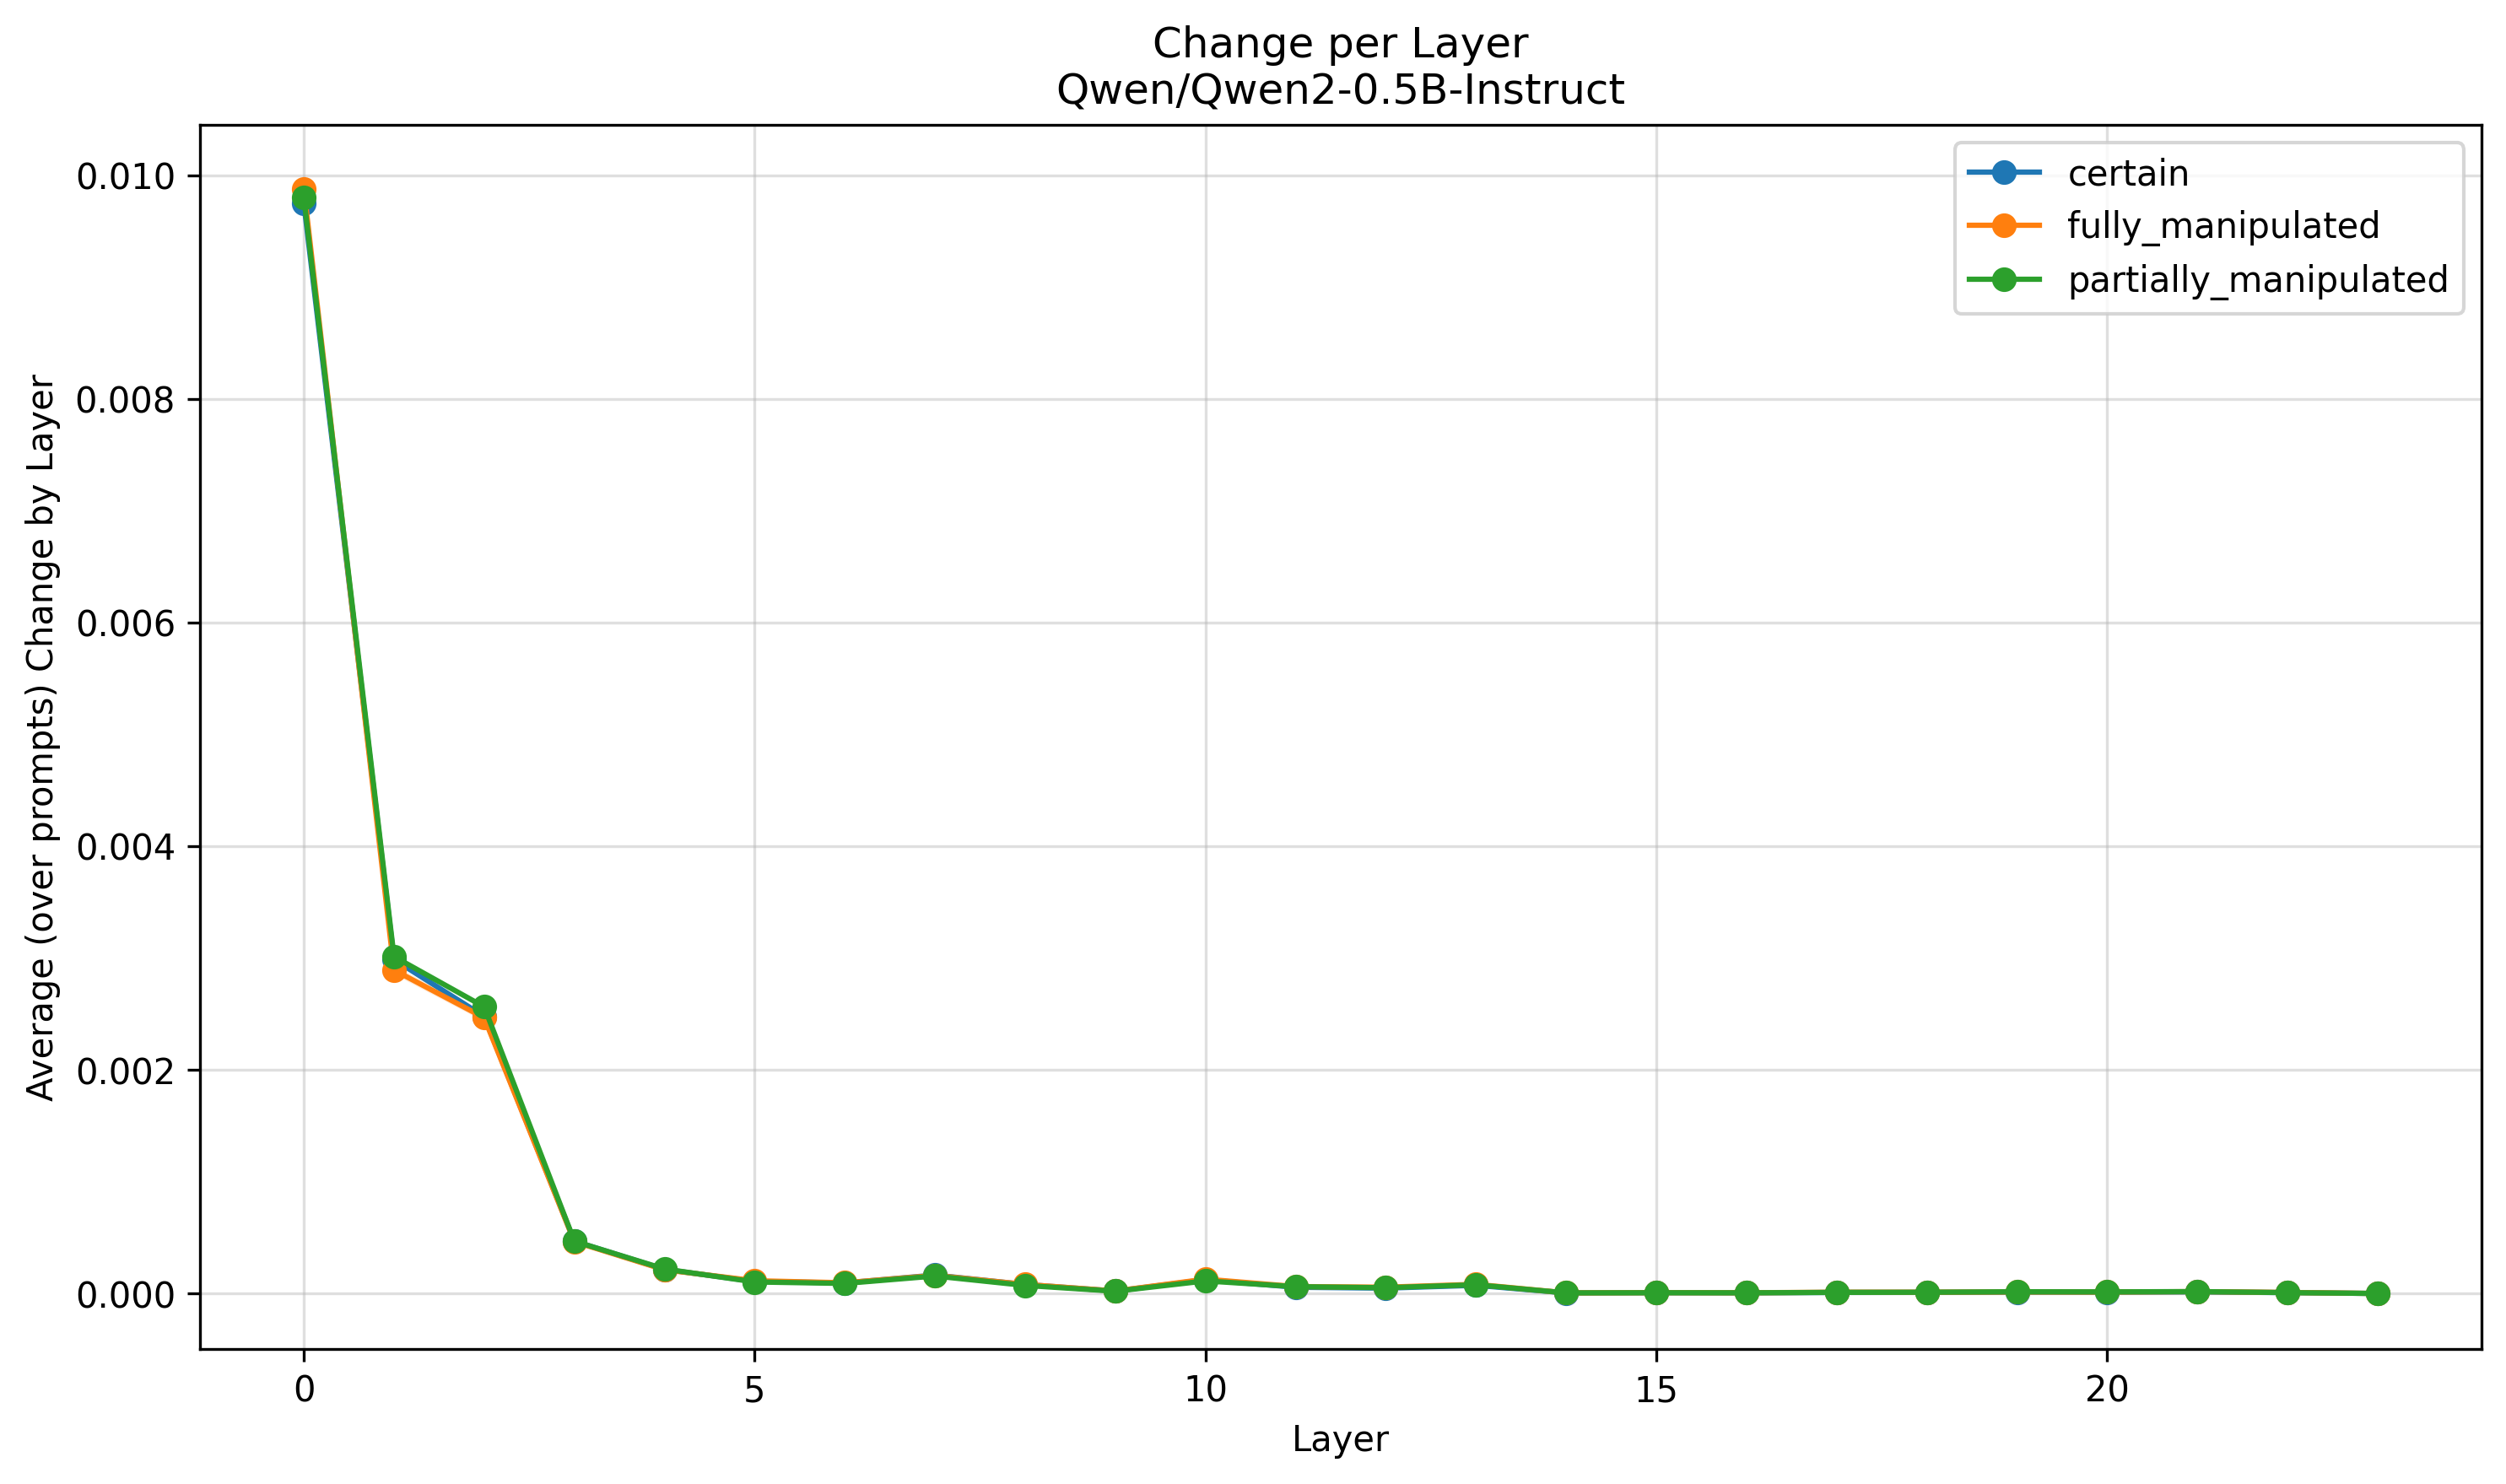

Values plotted in this chart, from the file beside it:
Layer, certain, fully_manipulated, partially_manipulated
0, 0.009753, 0.009881, 0.009803
1, 0.002989, 0.002894, 0.003015
2, 0.002479, 0.002468, 0.002566
3, 0.0004704, 0.0004658, 0.0004697
4, 0.0002175, 0.0002141, 0.0002213
5, 0.0001101, 0.0001164, 0.0001052
6, 9.668850507892547e-05, 9.804393003086844e-05, 9.211360753237546e-05
7, 0.0001669, 0.0001637, 0.0001585
8, 8.26491684210105e-05, 8.319202297461962e-05, 7.426882838154888e-05
9, 2.4180268980766255e-05, 2.465276661033402e-05, 2.2524726259839404e-05
10, 0.0001256, 0.0001302, 0.0001146
11, 5.7790774465258655e-05, 6.419491625117685e-05, 6.351392347734054e-05
12, 5.017082547880913e-05, 5.850642027255304e-05, 5.387676941169487e-05
13, 7.534645945648026e-05, 8.42852506808892e-05, 8.074143430688878e-05
14, 7.27144095415626e-06, 7.473423095520385e-06, 7.5730648669567735e-06
15, 9.05958029741798e-06, 9.717698582632099e-06, 9.166080873091142e-06
16, 7.93067483954091e-06, 8.735471142980153e-06, 8.474994491744828e-06
17, 1.1584146426675097e-05, 1.3469578977116568e-05, 1.2092668931562822e-05
18, 1.2060657876436827e-05, 1.3570228736557646e-05, 1.3348165449205336e-05
19, 1.4546138992726477e-05, 1.5747761298082544e-05, 1.7904252796382694e-05
20, 1.4445495084335244e-05, 1.5032505560777859e-05, 1.6641878819727635e-05
21, 1.6497783973568777e-05, 1.8997463637483333e-05, 1.935631364256471e-05
22, 1.0017163115120976e-05, 1.134594043571792e-05, 1.0147265025547572e-05
23, 2.289404634569512e-06, 2.235352636097434e-06, 2.2937308300982465e-06
